Run: headless pygame with SDL's dummy video driver; simulated clock (each Clock.tick advances the game by its frame time, no real sleeping); random seed 0; keys injected as events and as key.get_pressed() state; no mouse input.
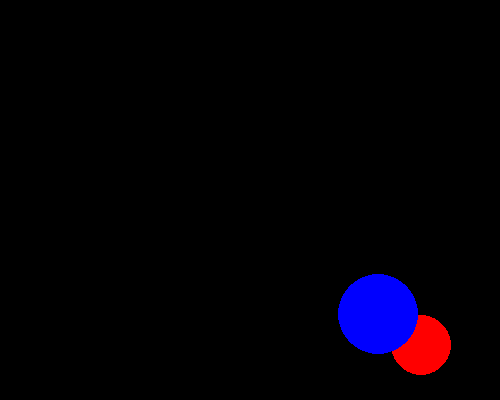
Frame 1 of 4 · flips 1–60 · no input
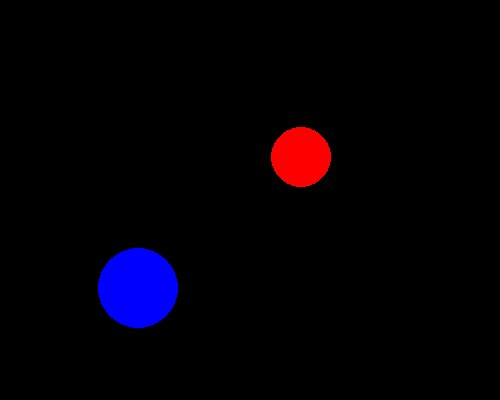
Frame 2 of 4 · flips 61–180 · tapped SPACE, RETURN · held RIGHT (→), D
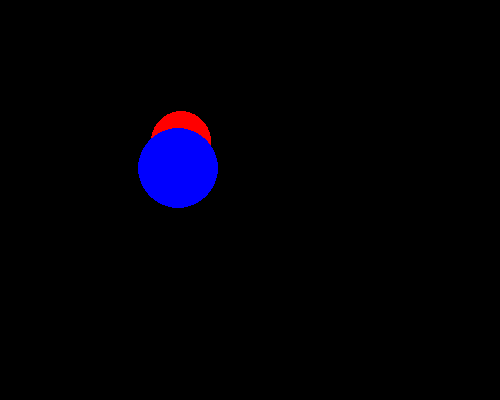
Frame 3 of 4 · flips 181–300 · held DOWN (↓), S
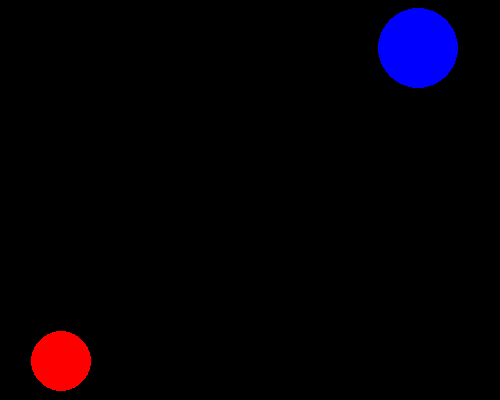
Frame 4 of 4 · flips 301–420 · held LEFT (←), A, UP (↑), W

The pygame program that drew these frames:

# Poke the Dots Version 1
# Implements the first ten steps of the todo list on
# https://docs.google.com/document/d/1bP8DJO6vMRYfwC2FeIGjQgK7mamTKK2Q1OfQ96j4y2w/edit

import pygame, random

# User-defined functions

def main():
   # initialize all pygame modules (some need initialization)
   pygame.init()
   # create a pygame display window
   pygame.display.set_mode((500, 400))
   # set the title of the display window
   pygame.display.set_caption('Poke The Dots')   
   # get the display surface
   w_surface = pygame.display.get_surface() 
   # create a game object
   game = Game(w_surface)
   # start the main game loop by calling the play method on the game object
   game.play() 
   # quit pygame and clean up the pygame window
   pygame.quit() 
   
def show_text(surface, text_string, location, fontsize, fg_color, bg_color):
   text_font = pygame.font.SysFont('',24)
   text_image = text_font.render(text_string, True, fg_color, bg_color)
   surface.blit(text_image, location)
   
def show_score(self, score):
   self.surface
   text_string = 'Score:' + str(score)
   location = (0,0)
   fontsize = 72
   fg_color = 'white'
   bg_color = 'black'
   show_text(self.surface, text_string, location, fontsize, fg_color, bg_color)

def show_game_over_msg():
   text_string = 'Game Over!'
   location = (0,0)
   fontsize = 72
   fg_color = 'white'
   bg_color = 'black'
   show_text(self.surface, text_string, location, fontsize, fg_color, bg_color)   

def random_location(radius, window_size):
   # random location such that the whole dot is in the window
   # x coordinate of center = 
   #   random between radius and window width - radius
   # y coordinate of center = 
   #   random between radius and window height - radius
   width, height = window_size # tuple
   x = random.randint(radius, width - radius)
   y = random.randint(radius, height - radius)
   return [x, y]
   
# User-defined classes

class Game:
   # An object in this class represents a complete game.

   def __init__(self, surface):
      # Initialize a Game.
      # - self is the Game to initialize
      # - surface is the display window surface object

      # === objects that are part of every game that we will discuss
      self.surface = surface
      self.bg_color = pygame.Color('black')
      
      self.FPS = 60
      self.game_Clock = pygame.time.Clock()
      self.close_clicked = False
      self.continue_game = True
      
      # === game specific objects
      window_size = surface.get_size()
      small_radius = 30
      small_center = random_location(small_radius, window_size)
      big_radius = 40
      big_center = random_location(big_radius, window_size)
      self.small_dot = Dot('red', small_radius, small_center, [1, 2], self.surface)
      self.big_dot = Dot('blue', big_radius, big_center, [2, 1], self.surface)
      self.max_frames = 150000000
      self.frame_counter = 0

   def play(self):
      # Play the game until the player presses the close box.
      # - self is the Game that should be continued or not.

      while not self.close_clicked:  # until player clicks close box
         # play frame
         self.handle_events()
         self.draw()            
         if self.continue_game:
            self.update()
            self.decide_continue()
         self.game_Clock.tick(self.FPS) # run at most with FPS Frames Per Second 

   def handle_events(self):
      # Handle each user event by changing the game state appropriately.
      # - self is the Game whose events will be handled

      events = pygame.event.get()
      for event in events:
         if event.type == pygame.QUIT:
            self.close_clicked = True

   def draw(self):
      # Draw all game objects.
      # - self is the Game to draw
      
      self.surface.fill(self.bg_color) # clear the display surface first
      self.small_dot.draw()
      self.big_dot.draw()
      pygame.display.update() # make the updated surface appear on the display

   def update(self):
      # Update the game objects for the next frame.
      # - self is the Game to update
      
      self.small_dot.move()
      self.big_dot.move()
      self.frame_counter = self.frame_counter + 1

   def decide_continue(self):
      # Check and remember if the game should continue
      # - self is the Game to check
      
      if self.frame_counter > self.max_frames:
         self.continue_game = False
         
   def show_text(surface, text_string, location, fontsize, fg_color, bg_color):
      text_font = pygame.font.SysFont('',24)
      text_image = text_font.render(text_string, True, fg_color, bg_color)
      surface.blit(text_image, location)
      
   def show_score(self, score):
      self.surface
      text_string = 'Score:' + str(score)
      location = (0,0)
      fontsize = 72
      fg_color = 'white'
      bg_color = 'black'
      show_text(self.surface, text_string, location, fontsize, fg_color, bg_color)
   


class Dot:
   # An object in this class represents a Dot that moves 
   
   def __init__(self, dot_color, dot_radius, dot_center, dot_velocity, surface):
      # Initialize a Dot.
      # - self is the Dot to initialize
      # - color is the pygame.Color of the dot
      # - center is a list containing the x and y int
      #   coords of the center of the dot
      # - radius is the int pixel radius of the dot
      # - velocity is a list containing the x and y components
      # - surface is the window's pygame.Surface object

      self.color = pygame.Color(dot_color)
      self.radius = dot_radius
      self.center = dot_center
      self.velocity = dot_velocity
      self.surface = surface
      
   def move(self):
      # Change the location of the Dot by adding the corresponding 
      # speed values to the x and y coordinate of its center
      # - self is the Dot
      
      size = self.surface.get_size() # (500, 400)
      for i in range(0,2):
         self.center[i] = self.center[i] + self.velocity[i]
      for i in range(0,2):
         if self.center[i] < self.radius:
            # reached the minimum for this coordinate, turn back
            self.velocity[i] = - self.velocity[i]
         if self.center [i] + self.radius > size[i]:
            # reached the maximum for this coordinate, turn back
            self.velocity[i] = - self.velocity[i]

   def draw(self):
      # Draw the dot on the surface
      # - self is the Dot
      
      pygame.draw.circle(self.surface, self.color, self.center, self.radius)

main()
